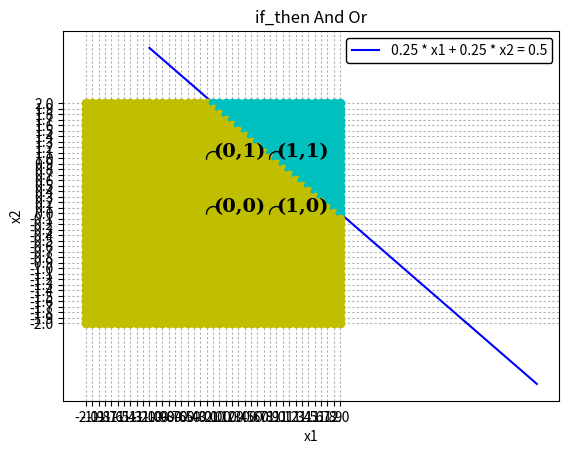

Generate this figure with matplotlib:
import numpy as np
import matplotlib.pyplot as plt

x = list(map(lambda i: round(i), np.arange(-2.1,2.1,step = 0.1)))
y = list(map(lambda i: round(i), np.arange(-2.1,2.1,step = 0.1)))

mini = 0.000001
weight1, weight2, thres = (0.25, 0.25, 0.5)

font1 = {'family': 'serif',
      'color':  'black',
      'weight': 'bold',
      'size': 14}

def perceptron(w1, w2, x1, x2):
    if(w1 * x1 + w2 * x2 > thres or abs(w1 * x1 + w2 * x2 - thres) < 0.000001):
        plt.plot(x1, x2, "co", markersize = 6, visible = True)
    else:
        plt.plot(x1, x2, "yo", markersize = 6, visible = True)
    if (abs(x1 - 1.0) < mini or abs(x1) < mini) and \
        (abs(x2 - 1.0) < mini  or abs(x2) < mini):
        plt.text(x1,x2+0.02,'({},{})'.format(round(x1), round(x2)), fontdict = font1)
        plt.plot(x1, x2, "ko", markersize = 10, fillstyle = 'none')

def line(x1, x2):
    plt.plot(x1,x2, "b-", label = (str(weight1) + ' * ' + \
        'x1 + ' + str(weight2) + ' * ' + 'x2 = ' + str(round(thres,1))), visible = True)

# round ver
x1 = list(map(lambda i: round((thres - weight2 * i) / weight1, 4), np.arange(-3.1,3.1,step = 0.1)))
x2 = list(map(lambda i: round((thres - weight1 * i) / weight2, 4), x1))

''' no round
x1 = list(map(lambda i: (thres - weight2 * i) / weight1, np.arange(-2.1,2.1,step = 0.1)))
x2 = list(map(lambda i: (thres - weight1 * i) / weight2, x1))
'''

#r 로 하면은 선, ro 라고 하면 점이된다.
line(x1, x2)
plt.plot([-2, 2], [0,0], "k", [0,0], [-2,2], "k", linewidth = 2)
plt.xlabel("x1")
plt.ylabel('x2')
plt.title("if_then And Or")

for x2 in np.arange(2.0,-2.1,-0.1):
    for x1 in np.arange(-2.0, 2.1, 0.1):
        perceptron(weight1, weight2,x1,x2)

plt.xticks(np.linspace(x[0], x[-1], 41))
plt.yticks(np.linspace(y[0], y[-1], 41))
plt.legend(loc = 'upper right', edgecolor = 'k', framealpha = 1.0)
plt.grid(True, dashes = (2,2))
plt.show()